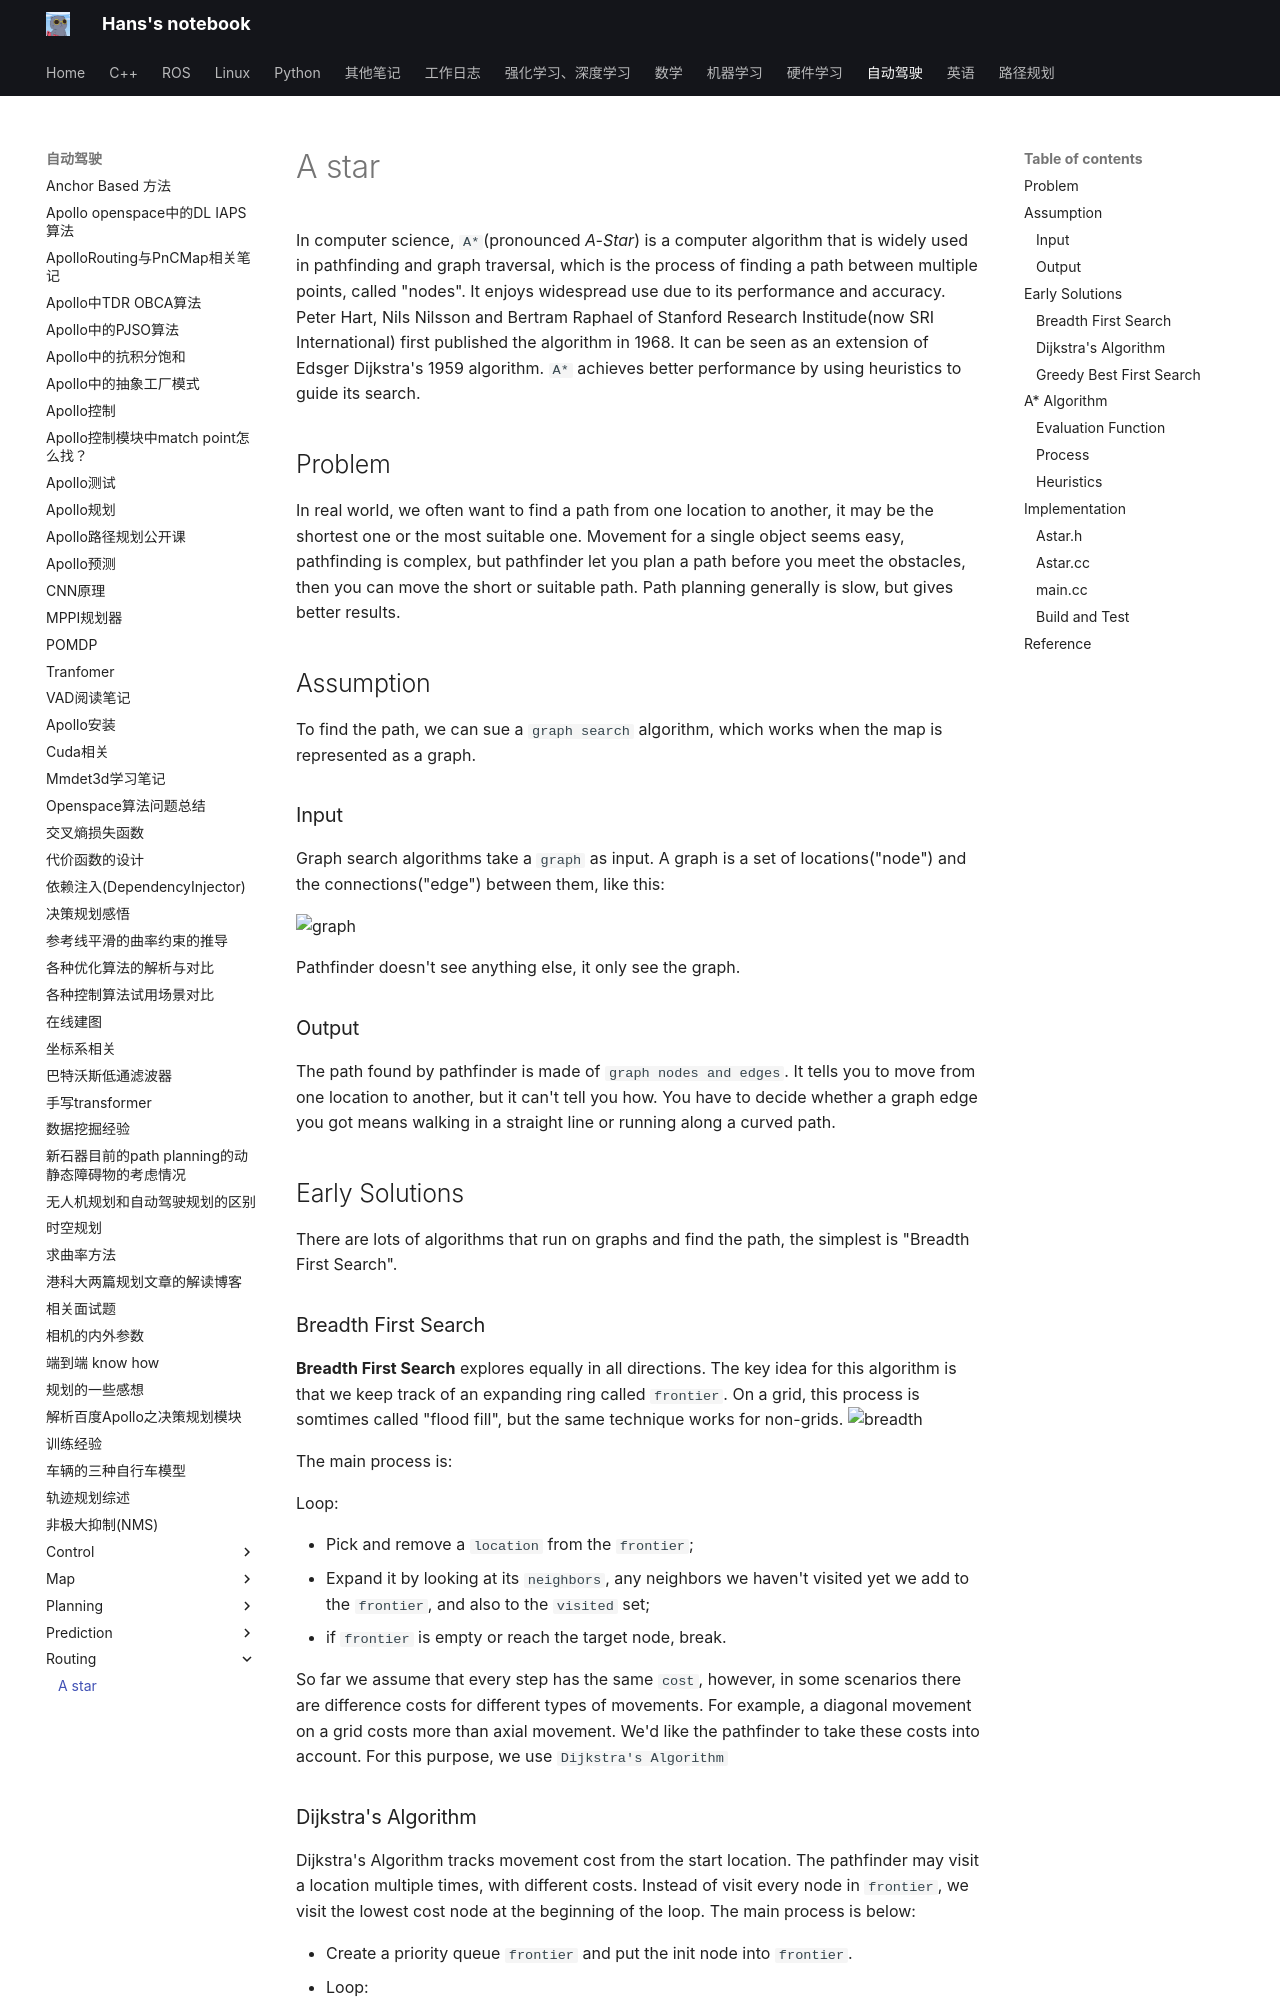

repository: hs867785578/my_note · page: 自动驾驶/Routing/a_star/index.html · generator: mkdocs

In computer science, `A*`(pronounced *A-Star*) is a computer algorithm that is widely used in pathfinding and graph traversal, which is the process of finding a path between multiple points, called "nodes". It enjoys widespread use due to its performance and accuracy. Peter Hart, Nils Nilsson and Bertram Raphael of Stanford Research Institude(now SRI International) first published the algorithm in 1968. It can be seen as an extension of Edsger Dijkstra's 1959 algorithm. `A*` achieves better performance by using heuristics to guide its search.
## Problem
In real world, we often want to find a path from one location to another, it may be the shortest one or the most suitable one. Movement for a single object seems easy, pathfinding is complex, but pathfinder let you plan a path before you meet the obstacles, then you can move the short or suitable path. Path planning generally is slow, but gives better results.

## Assumption
To find the path, we can sue a `graph search` algorithm, which works when the map is represented as a graph.

### Input
Graph search algorithms take a `graph` as input. A graph is a set of locations("node") and the connections("edge") between them, like this:

![graph](images/a_star/graph.png)

Pathfinder doesn't see anything else, it only see the graph.

### Output
The path found by pathfinder is made of `graph nodes and edges`. It tells you to move from one location to another, but it can't tell you how. You have to decide whether a graph edge you got means walking in a straight line or running along a curved path.

## Early Solutions
There are lots of algorithms that run on graphs and find the path, the simplest is "Breadth First Search".

### Breadth First Search
**Breadth First Search** explores equally in all directions. The key idea for this algorithm is that we keep track of an expanding ring called `frontier`. On a grid, this process is somtimes called "flood fill", but the same technique works for non-grids.
![breadth](images/a_star/breadth_first.gif)

The main process is:

Loop:

- Pick and remove a `location` from the `frontier`;
- Expand it by looking at its `neighbors`, any neighbors we haven't visited yet we add to the `frontier`, and also to the `visited` set;
- if `frontier` is empty or reach the target node, break.

So far we assume that every step has the same `cost`, however, in some scenarios there are difference costs for different types of movements. For example, a diagonal movement on a grid costs more than axial movement. We'd like the pathfinder to take these costs into account. For this purpose, we use `Dijkstra's Algorithm`
